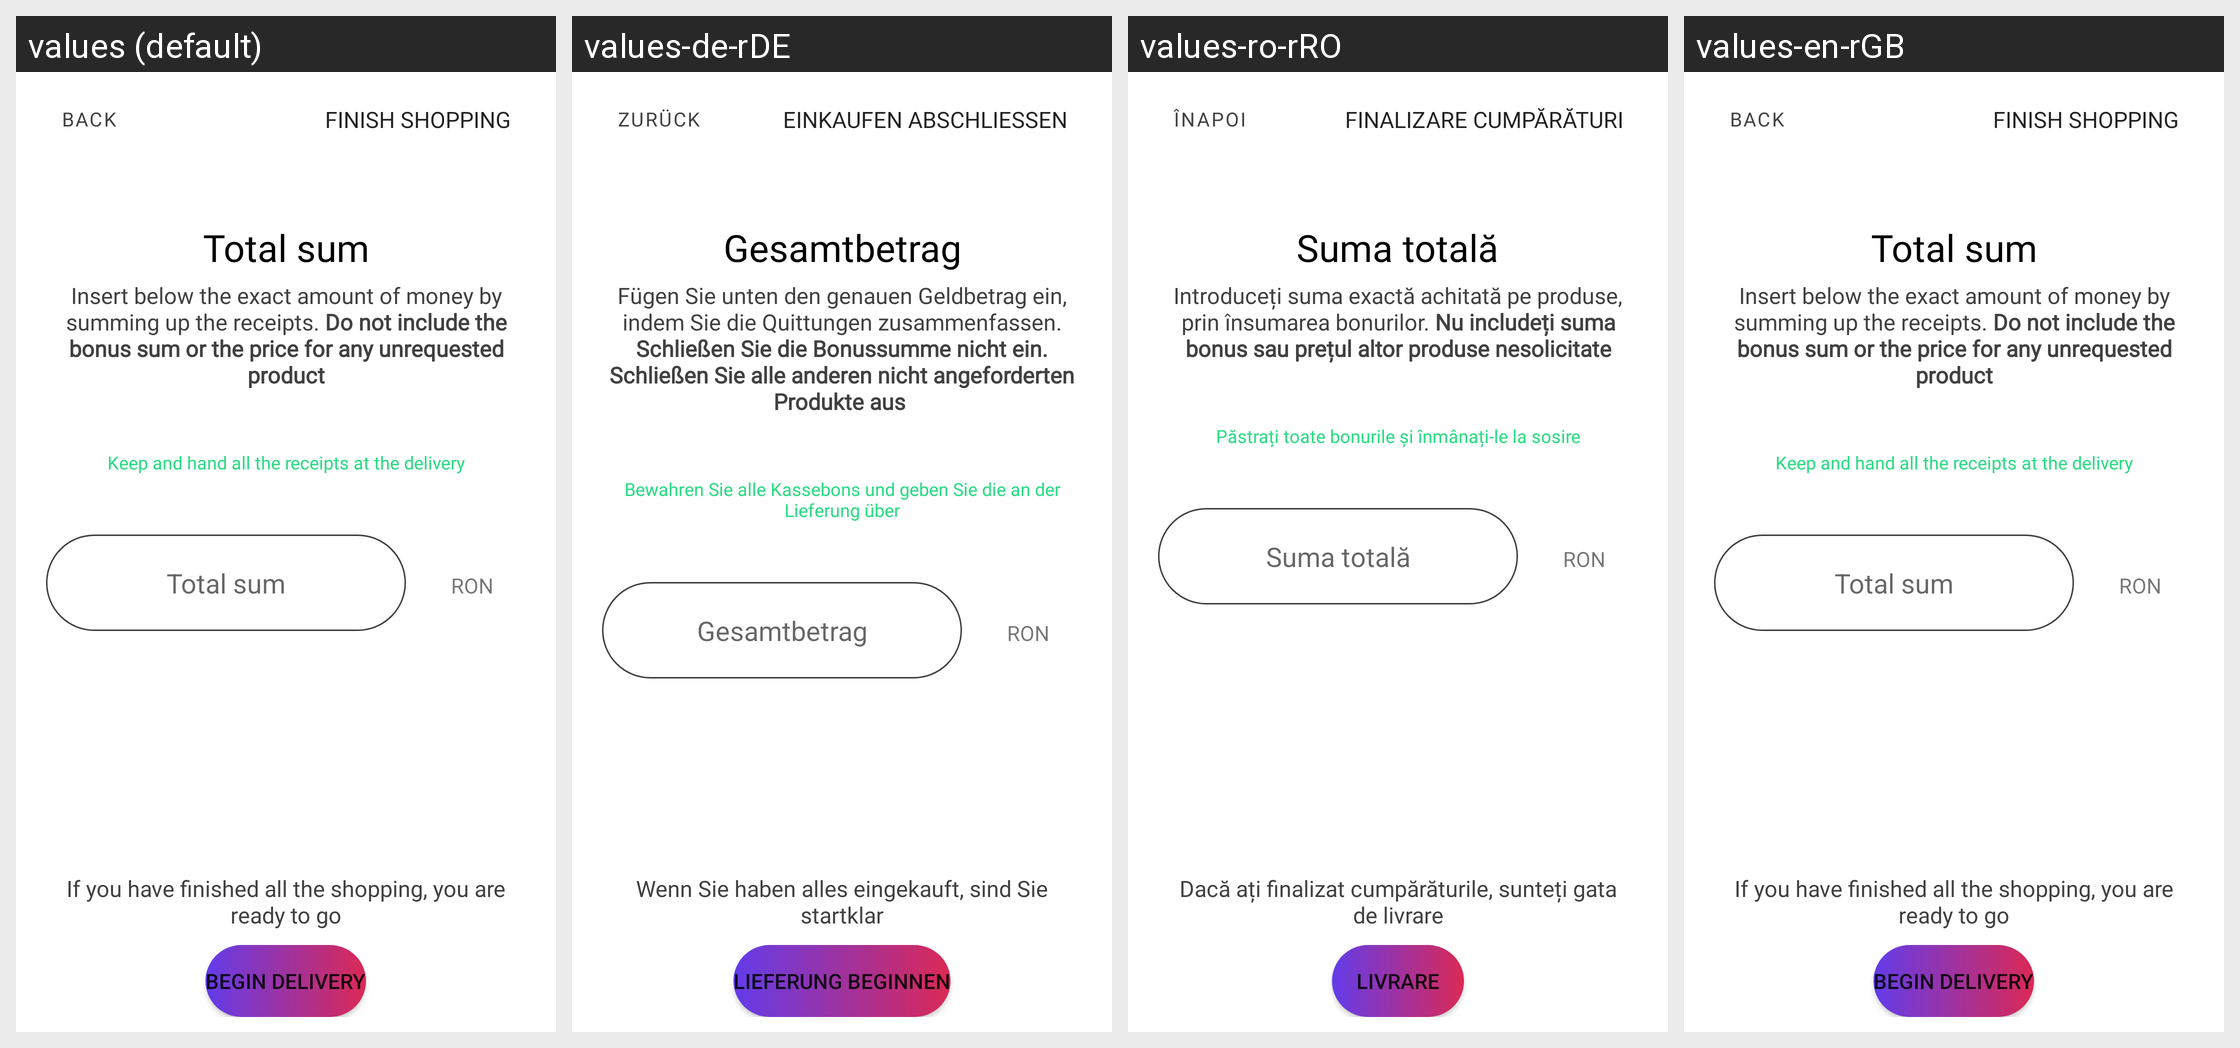

Here is an Android app screen in its default locale and in the app's own translations. Write out the translated-string differences for the strings that appear on this screen.
Android screen res/layout/activity_fulfill_shopping.xml rendered under 4 locales, left to right: values (default), values-de-rDE, values-ro-rRO, values-en-rGB. Device: Nexus 5 (rendered at 1080×1920; each locale shown at half size, 540×960, under a caption strip naming it); theme Theme.ShopAssist.
Strings drawn on this screen, with the default value and each locale's value (text and hints the layout hard-codes, and strings that could not be matched under every locale, appear in the picture but are not listed):

total_sum
  values: Total sum
  values-de-rDE: Gesamtbetrag
  values-ro-rRO: Suma totală
  values-en-rGB: Total sum

keep_all_the_receipts
  values: Keep and hand all the receipts at the delivery
  values-de-rDE: Bewahren Sie alle Kassebons und geben Sie die an der Lieferung über
  values-ro-rRO: Păstrați toate bonurile și înmânați-le la sosire
  values-en-rGB: Keep and hand all the receipts at the delivery

back
  values: Back
  values-de-rDE: Zurück
  values-ro-rRO: Înapoi
  values-en-rGB: Back

finish_shopping
  values: Finish shopping
  values-de-rDE: Einkaufen abschließen
  values-ro-rRO: Finalizare cumpărături
  values-en-rGB: Finish shopping

PHRASE_begin_delivery
  values: If you have finished all the shopping, you are ready to go
  values-de-rDE: Wenn Sie haben alles eingekauft, sind Sie startklar
  values-ro-rRO: Dacă ați finalizat cumpărăturile, sunteți gata de livrare
  values-en-rGB: If you have finished all the shopping, you are ready to go

begin_delivery
  values: Begin delivery
  values-de-rDE: Lieferung beginnen
  values-ro-rRO: Livrare
  values-en-rGB: Begin delivery
